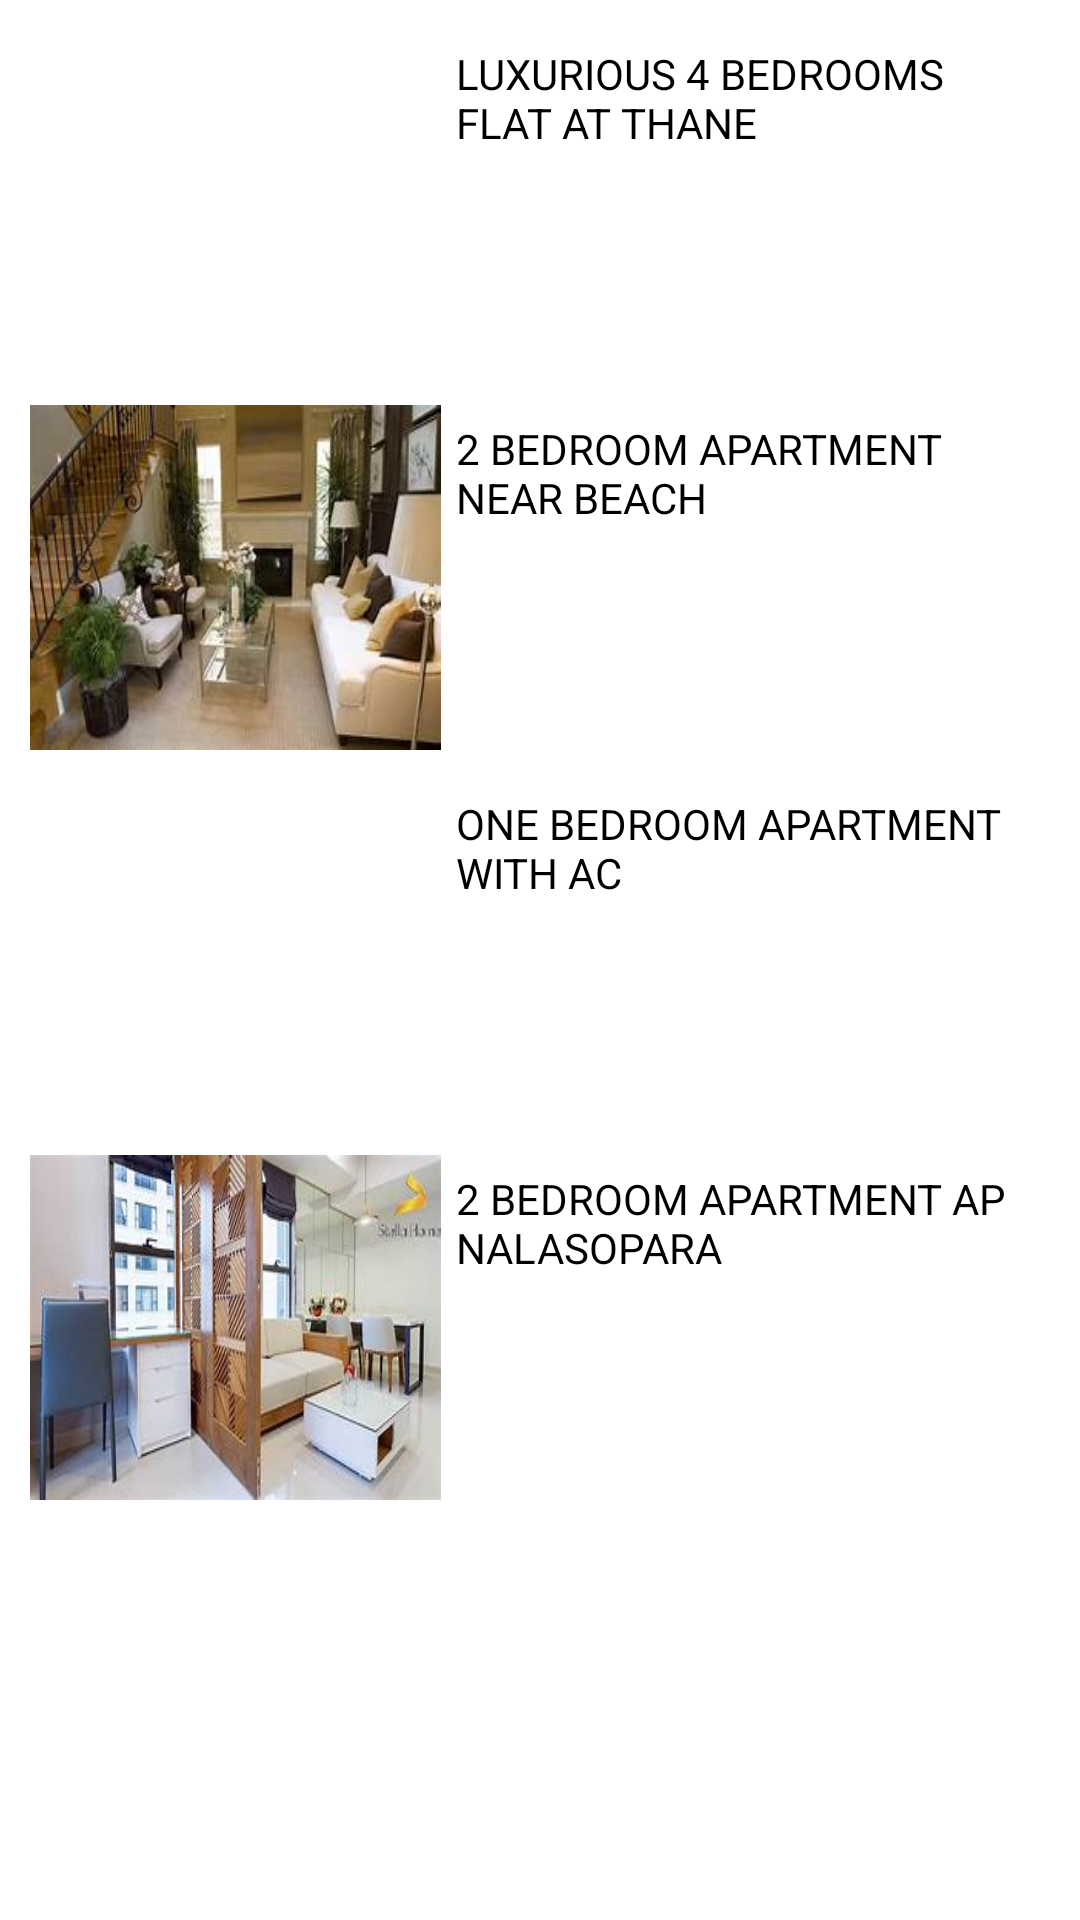

Reconstruct the res/layout file that produces this screen, plus the resources it refers to.
<!-- AndroidManifest.xml: application theme Theme.RealEstateProj -->
<!-- res/layout/content_scrolling.xml -->
<?xml version="1.0" encoding="utf-8"?>
<androidx.core.widget.NestedScrollView xmlns:android="http://schemas.android.com/apk/res/android"
    xmlns:app="http://schemas.android.com/apk/res-auto"
    xmlns:tools="http://schemas.android.com/tools"
    android:layout_width="match_parent"
    android:layout_height="match_parent"
    app:layout_behavior="@string/appbar_scrolling_view_behavior"
    tools:context=".search"
    tools:showIn="@layout/activity_sales">

    <LinearLayout
        android:layout_width="fill_parent"
        android:layout_height="wrap_content"
        android:orientation="vertical"
        android:layout_margin="5dp">

        <LinearLayout
            android:layout_width="fill_parent"
            android:layout_height="wrap_content"
            android:orientation="horizontal"
            android:layout_margin="5dp">


            <ImageView
                android:id="@+id/imageView4"
                android:layout_width="137dp"
                android:layout_height="115dp"
                android:background="@drawable/house11" />


            <TextView
                android:id="@+id/textView4"
                android:layout_width="wrap_content"
                android:layout_height="wrap_content"
                android:layout_weight="1"

                android:text="LUXURIOUS 4 BEDROOMS FLAT AT THANE"
                android:textColor="@color/black"
                android:layout_margin="5dp"/>
        </LinearLayout>
        <LinearLayout
            android:layout_width="fill_parent"
            android:layout_height="wrap_content"
            android:orientation="horizontal"
            android:layout_margin="5dp">


            <ImageView
                android:id="@+id/imageView5"
                android:layout_width="137dp"
                android:layout_height="115dp"
                android:background="@drawable/home2" />


            <TextView
                android:id="@+id/textView5"
                android:layout_width="wrap_content"
                android:layout_height="wrap_content"
                android:layout_weight="1"

                android:text="2 BEDROOM APARTMENT NEAR BEACH"
                android:textColor="@color/black"
                android:layout_margin="5dp"/>
        </LinearLayout>


        <LinearLayout
            android:layout_width="fill_parent"
            android:layout_height="wrap_content"
            android:orientation="horizontal"
            android:layout_margin="5dp">


            <ImageView
                android:id="@+id/imageView6"
                android:layout_width="137dp"
                android:layout_height="115dp"
                android:background="@drawable/third" />


            <TextView
                android:id="@+id/textView6"
                android:layout_width="wrap_content"
                android:layout_height="wrap_content"
                android:layout_weight="1"

                android:text="ONE BEDROOM APARTMENT WITH AC"
                android:textColor="@color/black"
                android:layout_margin="5dp"/>
        </LinearLayout>
        <LinearLayout
            android:layout_width="fill_parent"
            android:layout_height="wrap_content"
            android:orientation="horizontal"
            android:layout_margin="5dp">


            <ImageView
                android:id="@+id/imageView7"
                android:layout_width="137dp"
                android:layout_height="115dp"
                android:background="@drawable/fourth" />


            <TextView
                android:id="@+id/textView7"
                android:layout_width="wrap_content"
                android:layout_height="wrap_content"
                android:layout_weight="1"

                android:text="2 BEDROOM APARTMENT AP NALASOPARA"





                android:textColor="@color/black"
                android:layout_margin="5dp"/>
        </LinearLayout>

    </LinearLayout>


</androidx.core.widget.NestedScrollView>
<!-- res/layout/activity_sales.xml (included above) -->
<?xml version="1.0" encoding="utf-8"?>
<androidx.coordinatorlayout.widget.CoordinatorLayout xmlns:android="http://schemas.android.com/apk/res/android"
    xmlns:app="http://schemas.android.com/apk/res-auto"
    xmlns:tools="http://schemas.android.com/tools"
    android:id="@+id/sales2"
    android:layout_width="match_parent"
    android:layout_height="match_parent"
    android:fitsSystemWindows="true"
    tools:context=".sales">


    <com.google.android.material.appbar.AppBarLayout
        android:id="@+id/app_bar"
        android:layout_width="match_parent"
        android:layout_height="@dimen/app_bar_height"
        android:fitsSystemWindows="true"
        android:theme="@style/Theme.RealEstateProj.AppBarOverlay">


        <com.google.android.material.appbar.CollapsingToolbarLayout
            android:id="@+id/toolbar_layout"
            android:layout_width="match_parent"
            android:layout_height="match_parent"
            android:fitsSystemWindows="true"
            app:layout_scrollFlags="scroll|exitUntilCollapsed"
            app:toolbarId="@+id/toolbar">

            <androidx.appcompat.widget.Toolbar
                android:id="@+id/toolbar"
                android:layout_width="match_parent"
                android:layout_height="?attr/actionBarSize"
                app:layout_collapseMode="pin"
                app:popupTheme="@style/Theme.RealEstateProj.PopupOverlay" />


        </com.google.android.material.appbar.CollapsingToolbarLayout>
    </com.google.android.material.appbar.AppBarLayout>
    <include layout="@layout/content_scrolling" />


    <com.google.android.material.floatingactionbutton.FloatingActionButton
        android:id="@+id/fab"
        android:layout_width="wrap_content"
        android:layout_height="wrap_content"
        android:layout_margin="@dimen/fab_margin"
        app:layout_anchor="@id/app_bar"
        app:layout_anchorGravity="bottom|end"
        app:srcCompat="@android:drawable/ic_dialog_email" />


</androidx.coordinatorlayout.widget.CoordinatorLayout>
<!-- resources referenced by this layout -->
<resources>
  <!-- drawable fourth: png bitmap (drawable, 140969 bytes) -->
  <!-- drawable home2: jpg bitmap (drawable, 11190 bytes) -->
  <style name="Theme.RealEstateProj.AppBarOverlay" parent="ThemeOverlay.AppCompat.Dark.ActionBar" />
  <style name="Theme.RealEstateProj.PopupOverlay" parent="ThemeOverlay.AppCompat.Light" />
  <style name="Theme.RealEstateProj" parent="Theme.MaterialComponents.DayNight.DarkActionBar">
          
          <item name="colorPrimary">@color/purple_500</item>
          <item name="colorPrimaryVariant">@color/purple_700</item>
          <item name="colorOnPrimary">@color/white</item>
          
          <item name="colorSecondary">@color/teal_200</item>
          <item name="colorSecondaryVariant">@color/teal_700</item>
          <item name="colorOnSecondary">@color/black</item>
          
          <item name="android:statusBarColor" tools:targetApi="l">?attr/colorPrimaryVariant</item>
          
      </style>
  <!-- not gathered from this repository: default colours our renderer supplied (Android Studio template values) -->
  <color name="purple_500">#FF6200EE</color>
  <color name="purple_700">#FF3700B3</color>
  <color name="teal_200">#FF03DAC5</color>
  <color name="teal_700">#FF018786</color>
  <color name="black">#FF000000</color>
  <color name="white">#FFFFFFFF</color>
</resources>
